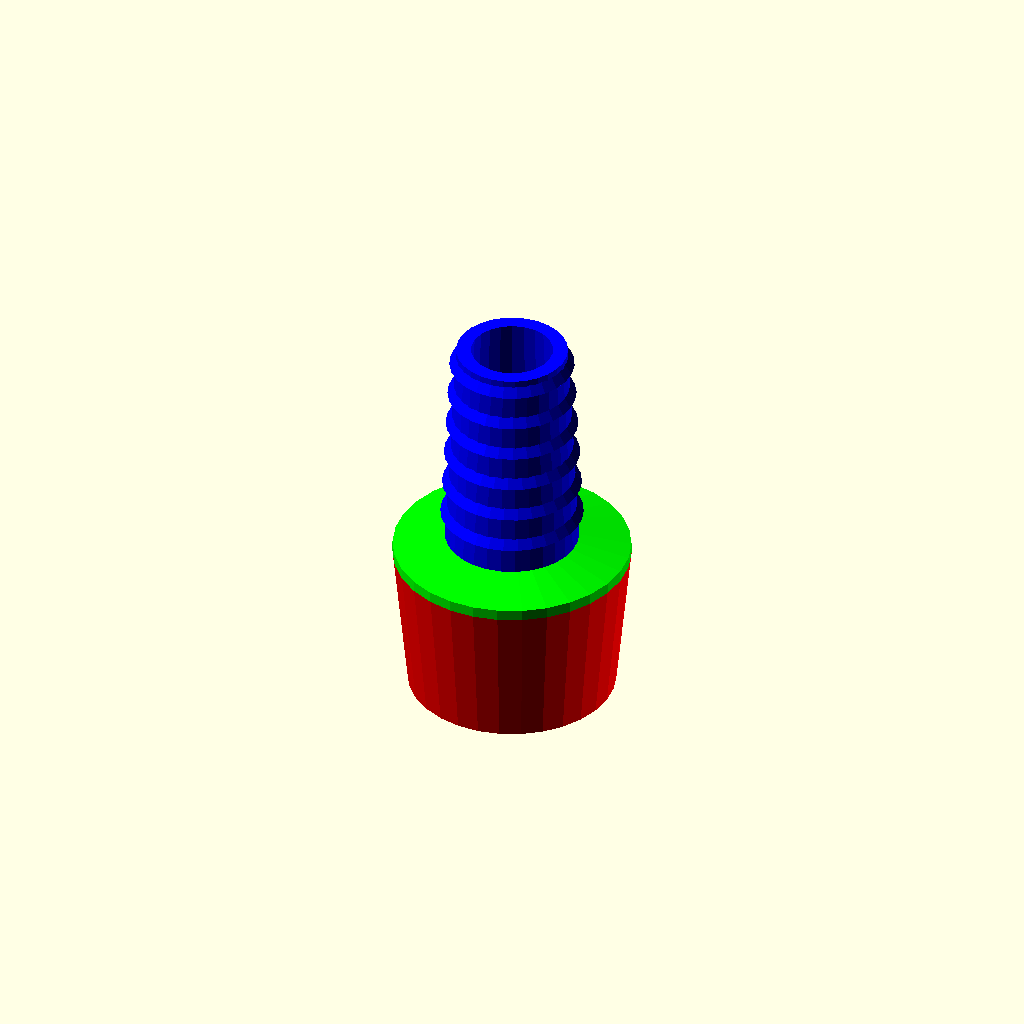
Cell 1: rendered with the file's own defaults.
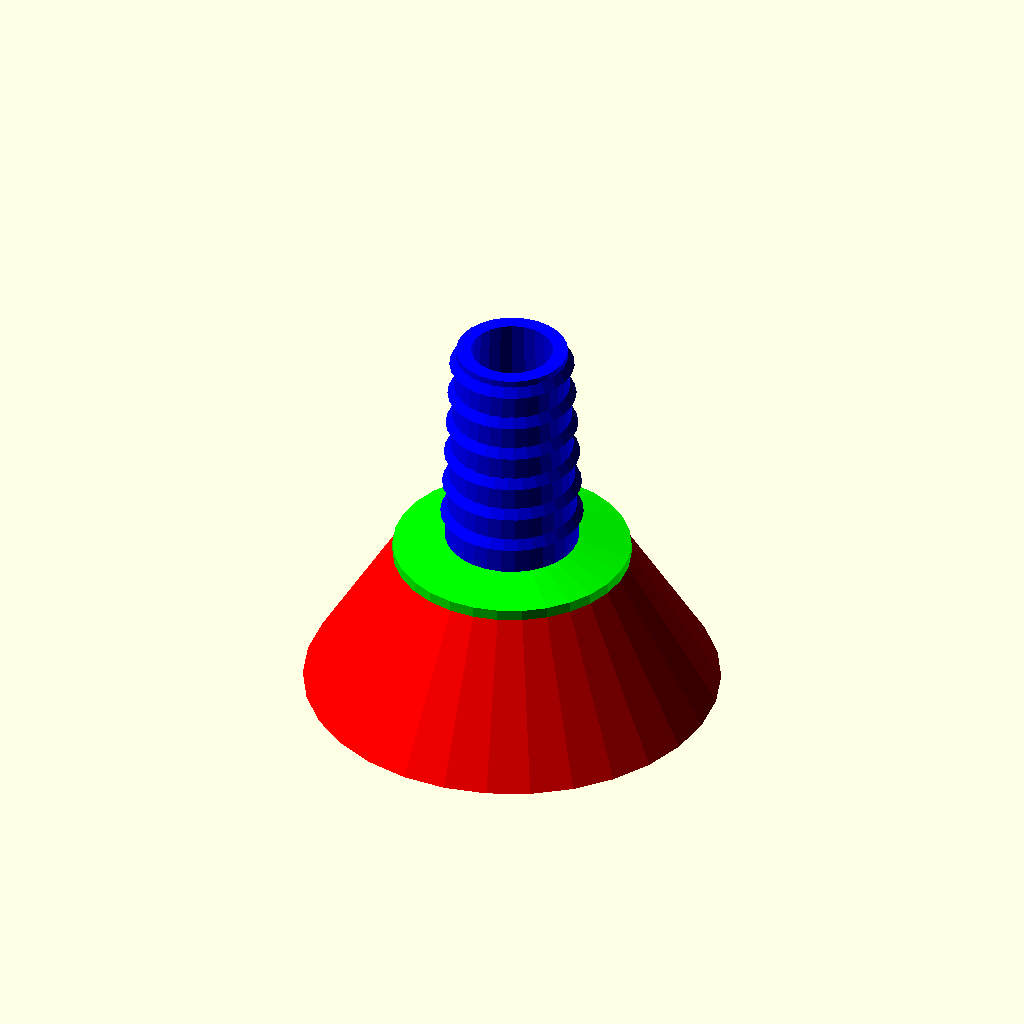
Cell 2 — cone1_min set to 56, the other parameters unchanged.
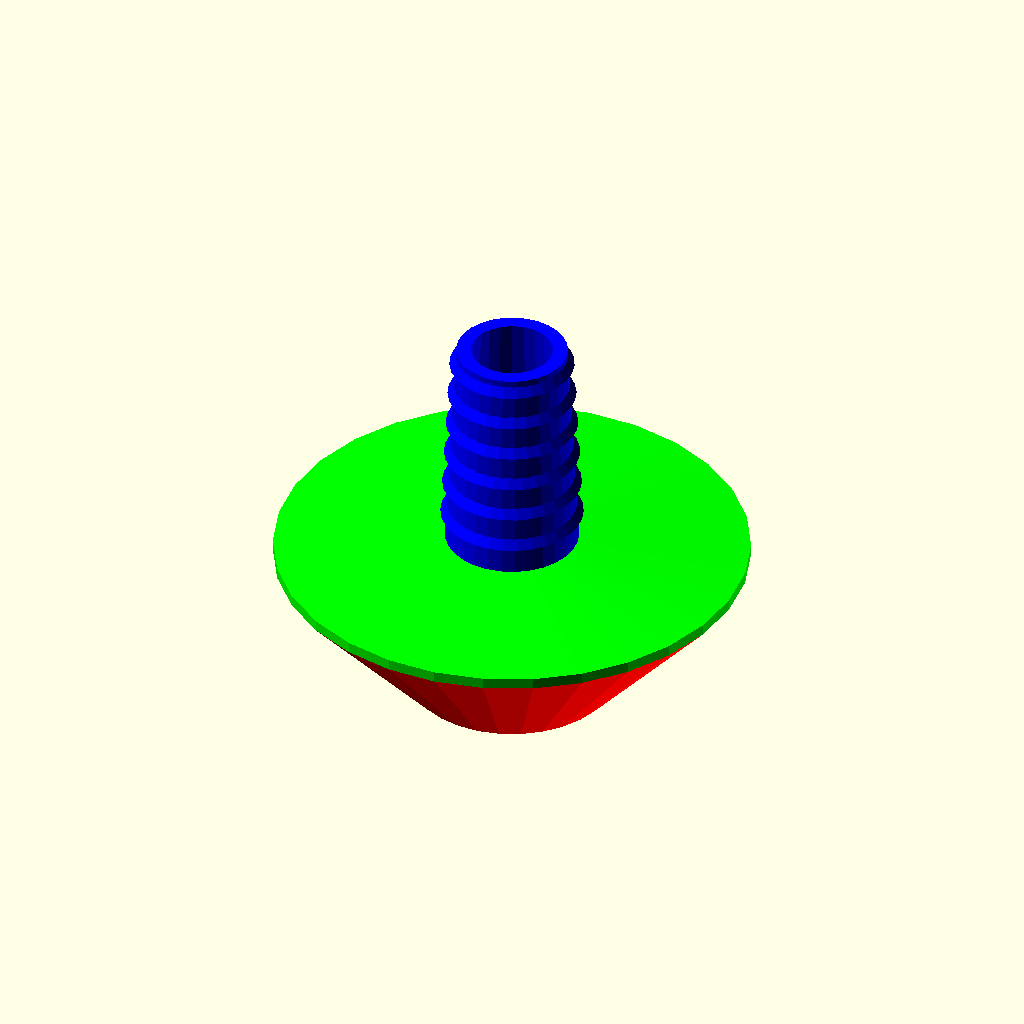
Cell 3: the same model with cone1_max = 64.
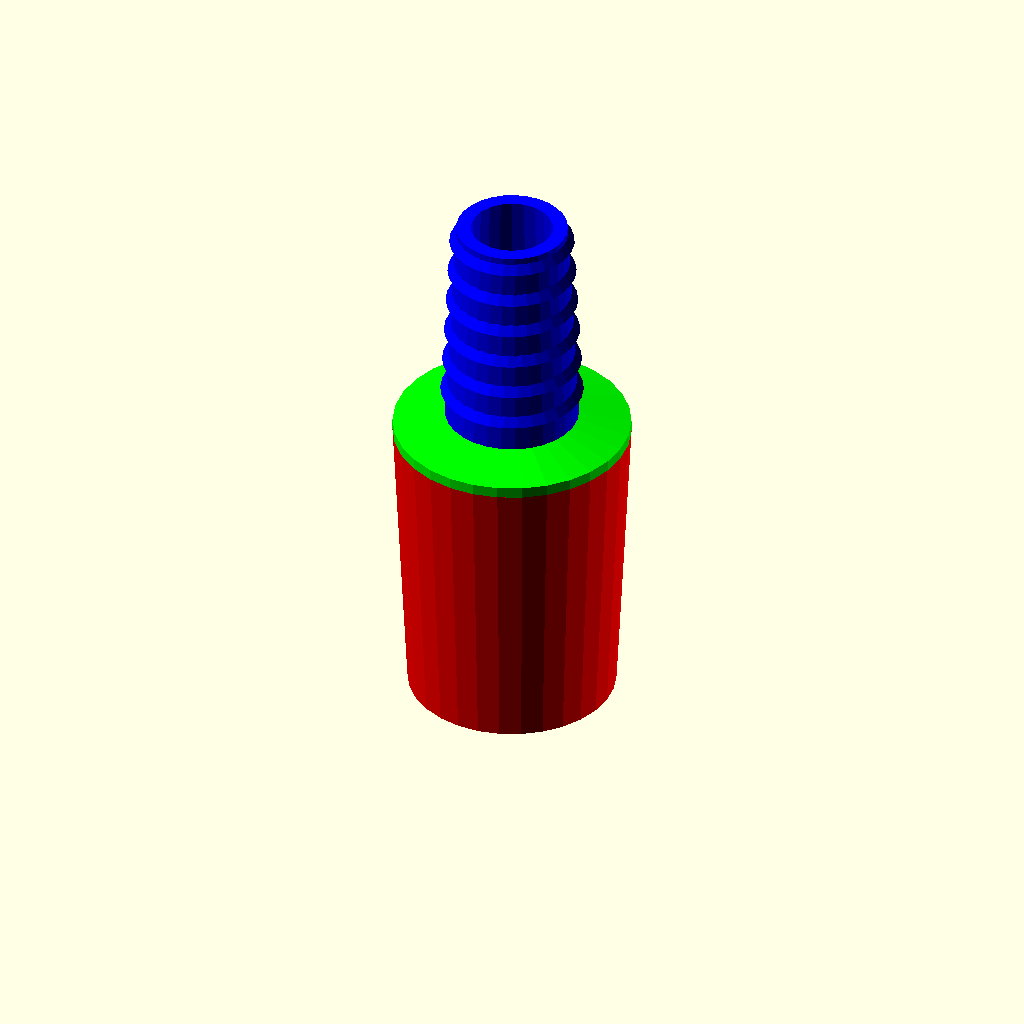
Cell 4 — cone1_height set to 40, the other parameters unchanged.
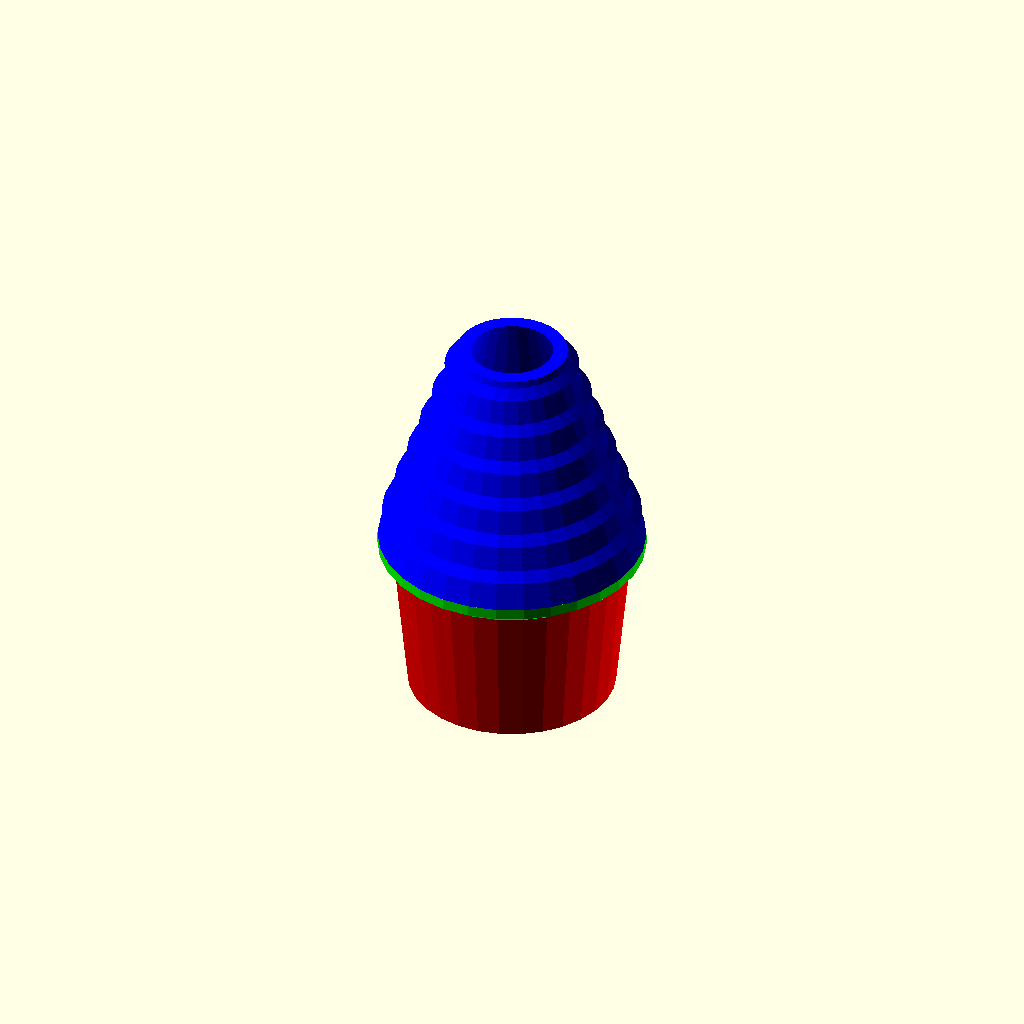
Cell 5: the same model with cone2_max = 36.
All cells are drawn from one camera (rotation 55°, 0°, 25°, orthographic, colour scheme Cornfield), so only the parameter changes between them.
Source of the model, windows/system/library/openscad/0584_Universal_hose_adapter___coupler___funnel__and_a_web_service.scad:
// [FL_INDEX: keywords="openscad, 3d_parametric, Universal_hose_adapter___coupler___funnel__and_a_web_service, csg_solid" | COT="Parametric OpenSCAD design from 3DCodeverse"]
// Title: Universal hose adapter & coupler & funnel, and a web service

//
// universal_hose_adapter.scad
//
// By Jérémie FRANCOIS / MoonCactus / contact@tecrd.com
//
// Check the webservice on http://www.tecrd.com/page/liens/universal_hose_adapter (temporary URL)
//

// Respect the three-slashes and var=val syntax for the web service to work!
/// title=Lower cone
cone1_min=28;				/// unit=mm		| min=1		| label=Base radius | comment=The outside of the lower cone. Usually equal or slightly smaller than the top radius, unless you want to make a funnel!
cone1_max=32;				/// unit=mm		| min=1		| label=Top radius | comment=Usually equal or slightly bigger than the base radius, unless you want to make a funnel!
cone1_height=20;			/// unit=mm		| min=0		| label=Height
cone1_wall=2;				/// unit=mm		| min=0.1	| label=Wall thickness
cone1_barb_width=0;			/// unit=mm		| min=0		| label=Barb size | comment=The protuding width of barb-like outer rings to prevent the hose from slipping. Set to zero to disable.

/// title=Top cone
cone2_max=18;				/// unit=mm		| min=1		| label=Base radius | comment=Usually equal or slightly bigger than the top radius.
cone2_min=15;				/// unit=mm		| min=1		| label=Top radius | comment=The outside of the upper cone. Usually equal or slightly smaller than the base radius.
cone2_height=30;			/// unit=mm		| min=1		| label=Height
cone2_wall=2;				/// unit=mm		| min=0.1	| label=Wall thickness
cone2_barb_width=0.8;		/// unit=mm		| min=0		| label=Barb size | comment=The protuding width of barb-like outer rings to prevent the hose from slipping. Set to zero to disable.

/// title=Common properties
join_height=3;				/// unit=mm		| min=0		| label=Junction height | comment=How tall is the connection between the two cones. Make sure it is thick enough so as to avoid excessively thin walls and/or steep inner overhang. Twice the wall thickness is a good starting value.

barb_flatness_ratio=2;		/// unit=ratio	| min=0.1	| max=5		| label=Barb flatness ratio | comment=Sets barb height as a factor of barb size. Eg. 1.0 means a 1:1 x/y aspect ratio (aka 45°), and 2.0 makes a flatter barb.
barb_spacing_ratio=2;		/// unit=ratio	| min=0		| max=5		| label=Barb spacing ratio| comment=Sets barb spacing as a factor of barb height. So 0 means adjacent barbs, and 1 give an identical flat space as the barbs themselves.
barb_skew_ratio=0.15;		/// unit=ratio	| min=-0.2	| max=1.2	| label=Barb symetry ratio | comment=Avoid overhang by using a strictly positive value (easier print). Symetrical barbs correspond to 0.5. Negative values give concave barbs, and makes sense only for the lower cone. Values higher than 0.5 lead to reversed barbing (probably useless).
check_guts=0;				///	unit=flag	| min=0		| max=1		| label=Explode the shape | comment=This is only useful to double-check the objet shape and walls before printing (like the illustration on the left).


// $fa=10;		// how fine the curved objets are (max angle between broken parts)
tol=0.05;	// tolerance (mostly useful for openscad preview)

function xpos(rmin, rmax, height, hpos) = ( rmin+(rmax-rmin)*hpos/height )/2;

module hollow_cone(rmin, rmax, height, wall, barb_width) // TODO: spokes
{
	if(rmin>0 && rmax>0 && height>0)
	{
		// Hollow cone body
		difference()
		{
			cylinder(r1=rmin/2, r2=rmax/2, h=height);
			if(wall>0)
				translate([0,0,-tol])
					cylinder(r1= rmin/2-wall, r2= rmax/2-wall, h=height+2*tol);
		}
		// Babed-like rings
		if(barb_width>0 && barb_flatness_ratio!=0)
		{
			for(bs=[barb_width*barb_flatness_ratio : 1 : barb_width*barb_flatness_ratio]) // this is just to simulate a "local" variable... :(
			{
				for(hpos=[
					bs/2
					: barb_width * barb_flatness_ratio * (1 + barb_spacing_ratio)
					: height - bs/2]
				)
				{
					translate([0,0,hpos])
					rotate_extrude()
						polygon( points=[
							[xpos(rmin,rmax,height,hpos)-tol, 0],
							[xpos(rmin,rmax,height,hpos + bs*(1-barb_skew_ratio)) + barb_width, bs * (1-barb_skew_ratio)],
							[xpos(rmin,rmax,height,hpos + bs)-tol, bs],
						] );
				}
			}
		}
	}
}

	difference()
	{
		union()
		{
			color([1,0,0])
			hollow_cone(cone1_min, cone1_max, cone1_height, cone1_wall, cone1_barb_width);

			color([0,0,1])
				translate([0,0,cone1_height+join_height+cone2_height])
					rotate([180,0,0])
						hollow_cone(cone2_min, cone2_max, cone2_height, cone2_wall, cone2_barb_width);

			// intermediate section
			if(join_height>0)
			{
				color([0,1,0])
				translate([0,0,cone1_height])
				rotate_extrude()
					polygon( points=[
						[ cone1_max/2-cone1_wall, 0],
						[ cone1_max/2, 0],
						[ max(cone1_max,cone2_max)/2, join_height/2],
						[ cone2_max/2, join_height],
						[ cone2_max/2-cone2_wall, join_height],
						[ min(cone1_max/2-cone1_wall,cone2_max/2-cone2_wall), join_height/2],
					] );
			}
		}

		if(check_guts!=0)
			translate([0,0,-tol]) cube([100,100,100]);		// Just to show the interior!
	}
Parameter table extracted from the source (name, type, default, range or options):
cone1_min: number, default 28
cone1_max: number, default 32
cone1_height: number, default 20
cone1_wall: number, default 2
cone1_barb_width: number, default 0
cone2_max: number, default 18
cone2_min: number, default 15
cone2_height: number, default 30
cone2_wall: number, default 2
cone2_barb_width: number, default 0.8
join_height: number, default 3
barb_flatness_ratio: number, default 2
barb_spacing_ratio: number, default 2
barb_skew_ratio: number, default 0.15
check_guts: number, default 0
tol: number, default 0.05
